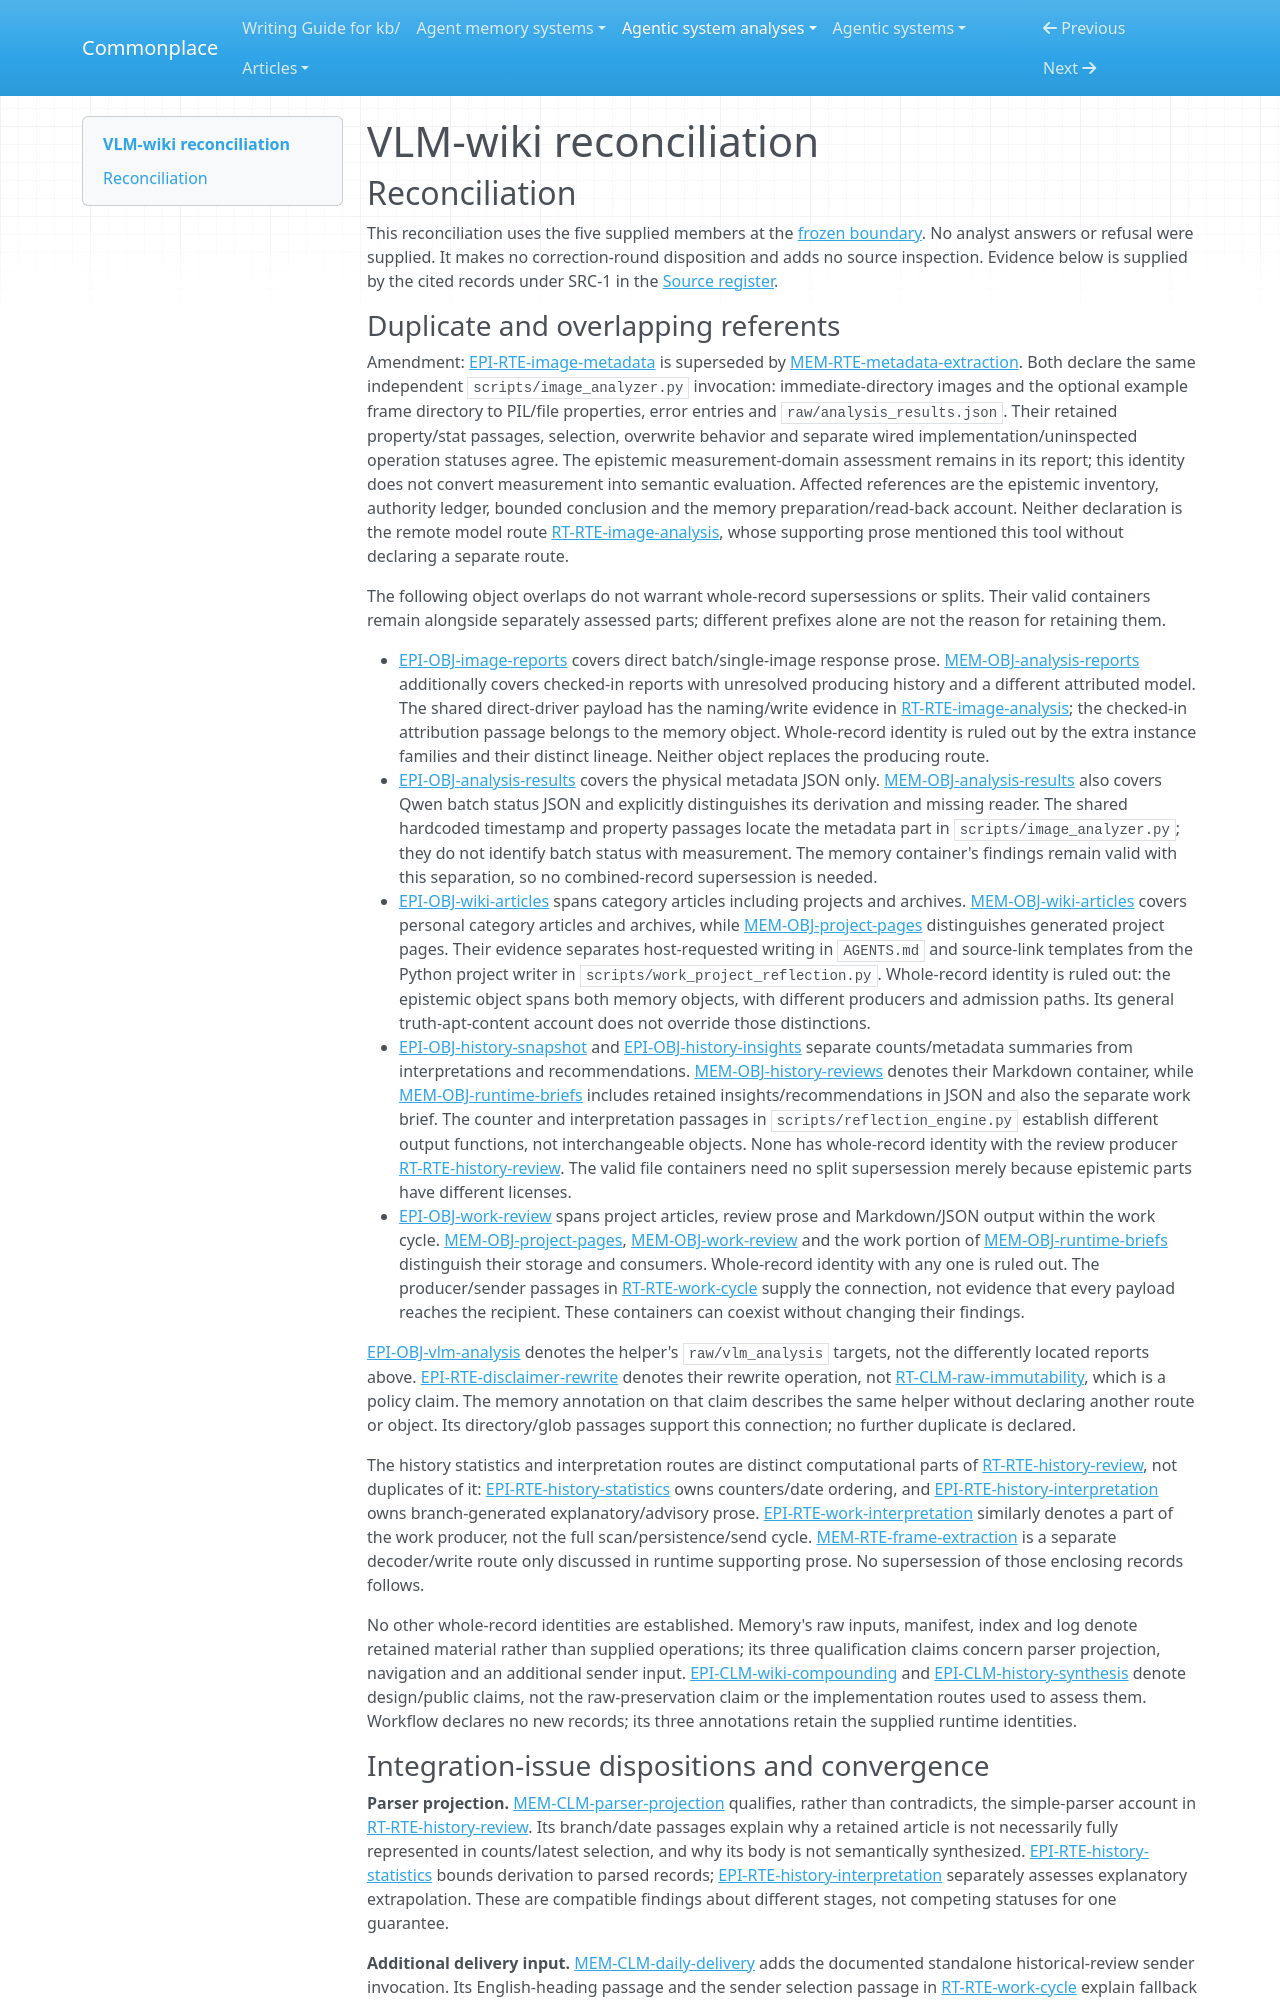

repository: zby/commonplace · page: agentic-system-analyses/retained/vlm-wiki/reconciliation/index.html · generator: mkdocs

---
type: agentic-system-analyses/types/agentic-system-reconciliation-report.md
description: "Reconciliation of VLM-wiki runtime, memory, epistemic and workflow records at commit 503c43f98b5d1e21c74df384fdffd3e0652573b3."
run-id: AAS-2026-10-14-vlm-wiki-311faef777b4-01
reviewed-boundary: "503c43f98b5d1e21c74df384fdffd3e0652573b3"
---

# VLM-wiki reconciliation

## Reconciliation

This reconciliation uses the five supplied members at the [frozen boundary](boundary.md#boundary-and-evidence). No analyst answers or refusal were supplied. It makes no correction-round disposition and adds no source inspection. Evidence below is supplied by the cited records under SRC-1 in the [Source register](boundary.md#source-register).

### Duplicate and overlapping referents

Amendment: [EPI-RTE-image-metadata](epistemic.md#epi-rte-image-metadata) is superseded by [MEM-RTE-metadata-extraction](memory.md#mem-rte-metadata-extraction). Both declare the same independent `scripts/image_analyzer.py` invocation: immediate-directory images and the optional example frame directory to PIL/file properties, error entries and `raw/analysis_results.json`. Their retained property/stat passages, selection, overwrite behavior and separate wired implementation/uninspected operation statuses agree. The epistemic measurement-domain assessment remains in its report; this identity does not convert measurement into semantic evaluation. Affected references are the epistemic inventory, authority ledger, bounded conclusion and the memory preparation/read-back account. Neither declaration is the remote model route [RT-RTE-image-analysis](runtime.md#rt-rte-image-analysis), whose supporting prose mentioned this tool without declaring a separate route.

The following object overlaps do not warrant whole-record supersessions or splits. Their valid containers remain alongside separately assessed parts; different prefixes alone are not the reason for retaining them.

- [EPI-OBJ-image-reports](epistemic.md#epi-obj-image-reports) covers direct batch/single-image response prose. [MEM-OBJ-analysis-reports](memory.md#mem-obj-analysis-reports) additionally covers checked-in reports with unresolved producing history and a different attributed model. The shared direct-driver payload has the naming/write evidence in [RT-RTE-image-analysis](runtime.md#rt-rte-image-analysis); the checked-in attribution passage belongs to the memory object. Whole-record identity is ruled out by the extra instance families and their distinct lineage. Neither object replaces the producing route.
- [EPI-OBJ-analysis-results](epistemic.md#epi-obj-analysis-results) covers the physical metadata JSON only. [MEM-OBJ-analysis-results](memory.md#mem-obj-analysis-results) also covers Qwen batch status JSON and explicitly distinguishes its derivation and missing reader. The shared hardcoded timestamp and property passages locate the metadata part in `scripts/image_analyzer.py`; they do not identify batch status with measurement. The memory container's findings remain valid with this separation, so no combined-record supersession is needed.
- [EPI-OBJ-wiki-articles](epistemic.md#epi-obj-wiki-articles) spans category articles including projects and archives. [MEM-OBJ-wiki-articles](memory.md#mem-obj-wiki-articles) covers personal category articles and archives, while [MEM-OBJ-project-pages](memory.md#mem-obj-project-pages) distinguishes generated project pages. Their evidence separates host-requested writing in `AGENTS.md` and source-link templates from the Python project writer in `scripts/work_project_reflection.py`. Whole-record identity is ruled out: the epistemic object spans both memory objects, with different producers and admission paths. Its general truth-apt-content account does not override those distinctions.
- [EPI-OBJ-history-snapshot](epistemic.md#epi-obj-history-snapshot) and [EPI-OBJ-history-insights](epistemic.md#epi-obj-history-insights) separate counts/metadata summaries from interpretations and recommendations. [MEM-OBJ-history-reviews](memory.md#mem-obj-history-reviews) denotes their Markdown container, while [MEM-OBJ-runtime-briefs](memory.md#mem-obj-runtime-briefs) includes retained insights/recommendations in JSON and also the separate work brief. The counter and interpretation passages in `scripts/reflection_engine.py` establish different output functions, not interchangeable objects. None has whole-record identity with the review producer [RT-RTE-history-review](runtime.md#rt-rte-history-review). The valid file containers need no split supersession merely because epistemic parts have different licenses.
- [EPI-OBJ-work-review](epistemic.md#epi-obj-work-review) spans project articles, review prose and Markdown/JSON output within the work cycle. [MEM-OBJ-project-pages](memory.md#mem-obj-project-pages), [MEM-OBJ-work-review](memory.md#mem-obj-work-review) and the work portion of [MEM-OBJ-runtime-briefs](memory.md#mem-obj-runtime-briefs) distinguish their storage and consumers. Whole-record identity with any one is ruled out. The producer/sender passages in [RT-RTE-work-cycle](runtime.md#rt-rte-work-cycle) supply the connection, not evidence that every payload reaches the recipient. These containers can coexist without changing their findings.

[EPI-OBJ-vlm-analysis](epistemic.md#epi-obj-vlm-analysis) denotes the helper's `raw/vlm_analysis` targets, not the differently located reports above. [EPI-RTE-disclaimer-rewrite](epistemic.md#epi-rte-disclaimer-rewrite) denotes their rewrite operation, not [RT-CLM-raw-immutability](runtime.md#rt-clm-raw-immutability), which is a policy claim. The memory annotation on that claim describes the same helper without declaring another route or object. Its directory/glob passages support this connection; no further duplicate is declared.

The history statistics and interpretation routes are distinct computational parts of [RT-RTE-history-review](runtime.md#rt-rte-history-review), not duplicates of it: [EPI-RTE-history-statistics](epistemic.md#epi-rte-history-statistics) owns counters/date ordering, and [EPI-RTE-history-interpretation](epistemic.md#epi-rte-history-interpretation) owns branch-generated explanatory/advisory prose. [EPI-RTE-work-interpretation](epistemic.md#epi-rte-work-interpretation) similarly denotes a part of the work producer, not the full scan/persistence/send cycle. [MEM-RTE-frame-extraction](memory.md#mem-rte-frame-extraction) is a separate decoder/write route only discussed in runtime supporting prose. No supersession of those enclosing records follows.

No other whole-record identities are established. Memory's raw inputs, manifest, index and log denote retained material rather than supplied operations; its three qualification claims concern parser projection, navigation and an additional sender input. [EPI-CLM-wiki-compounding](epistemic.md#epi-clm-wiki-compounding) and [EPI-CLM-history-synthesis](epistemic.md#epi-clm-history-synthesis) denote design/public claims, not the raw-preservation claim or the implementation routes used to assess them. Workflow declares no new records; its three annotations retain the supplied runtime identities.
